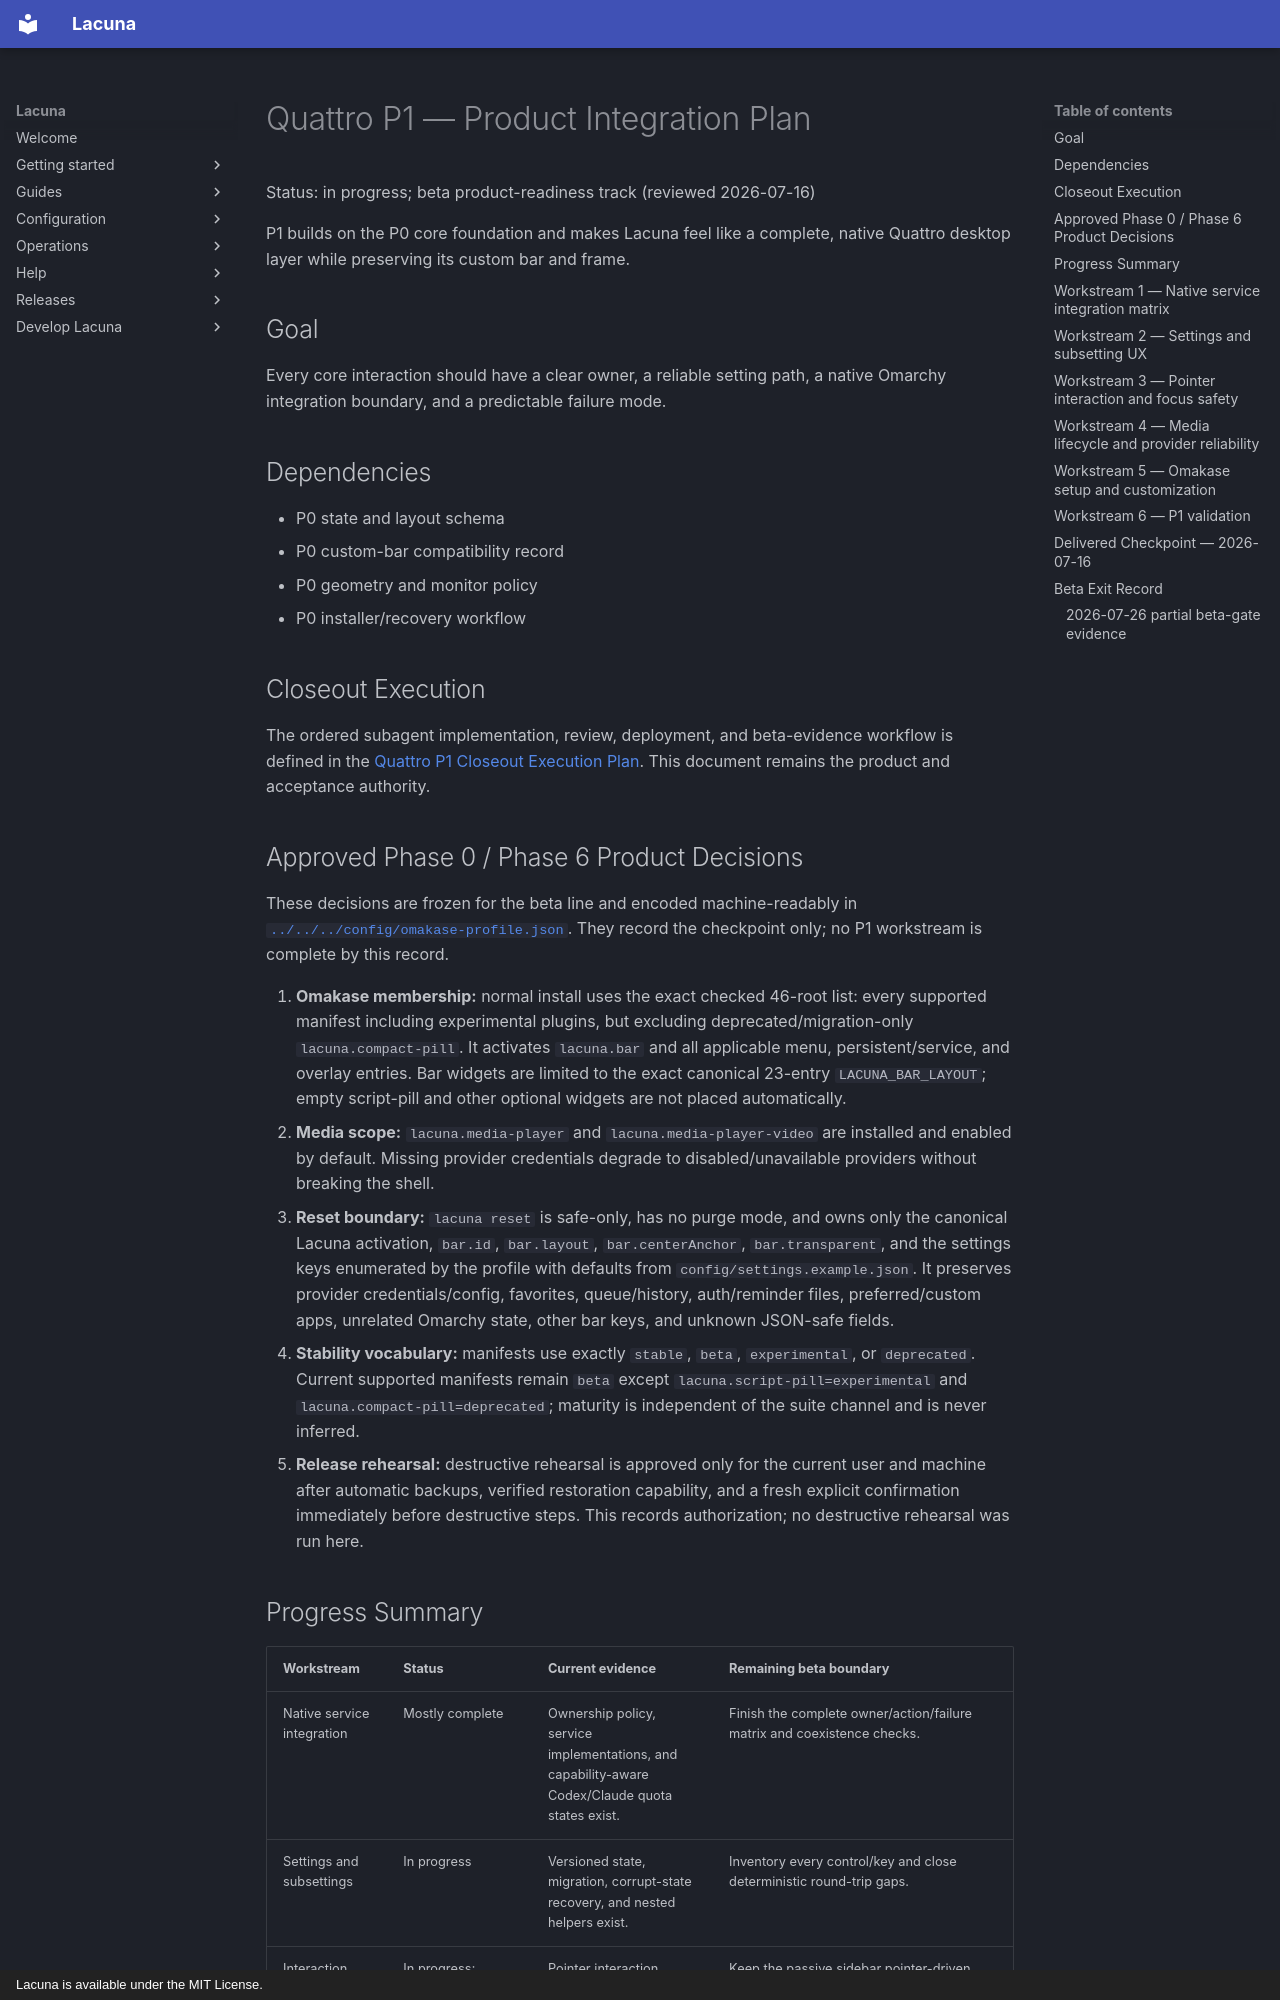

repository: OldJobobo/lacuna-shell · page: plans/active/quattro-p1-product-integration-plan/index.html · generator: mkdocs · copyright: Lacuna is available under the MIT License.

# Quattro P1 — Product Integration Plan

Status: in progress; beta product-readiness track (reviewed 2026-07-16)

P1 builds on the P0 core foundation and makes Lacuna feel like a complete,
native Quattro desktop layer while preserving its custom bar and frame.

## Goal

Every core interaction should have a clear owner, a reliable setting path, a
native Omarchy integration boundary, and a predictable failure mode.

## Dependencies

- P0 state and layout schema
- P0 custom-bar compatibility record
- P0 geometry and monitor policy
- P0 installer/recovery workflow

## Closeout Execution

The ordered subagent implementation, review, deployment, and beta-evidence
workflow is defined in the
[Quattro P1 Closeout Execution Plan](quattro-p1-closeout-execution-plan.md).
This document remains the product and acceptance authority.

## Approved Phase 0 / Phase 6 Product Decisions

These decisions are frozen for the beta line and encoded machine-readably in
[`../../../config/omakase-profile.json`](../../../config/omakase-profile.json).
They record the checkpoint only; no P1 workstream is complete by this record.

1. **Omakase membership:** normal install uses the exact checked 46-root list:
   every supported manifest including experimental plugins, but excluding
   deprecated/migration-only `lacuna.compact-pill`. It activates `lacuna.bar`
   and all applicable menu, persistent/service, and overlay entries. Bar
   widgets are limited to the exact canonical 23-entry `LACUNA_BAR_LAYOUT`;
   empty script-pill and other optional widgets are not placed automatically.
2. **Media scope:** `lacuna.media-player` and
   `lacuna.media-player-video` are installed and enabled by default. Missing
   provider credentials degrade to disabled/unavailable providers without
   breaking the shell.
3. **Reset boundary:** `lacuna reset` is safe-only, has no purge mode, and owns
   only the canonical Lacuna activation, `bar.id`, `bar.layout`,
   `bar.centerAnchor`, `bar.transparent`, and the settings keys enumerated by
   the profile with defaults from `config/settings.example.json`. It preserves
   provider credentials/config, favorites, queue/history, auth/reminder files,
   preferred/custom apps, unrelated Omarchy state, other bar keys, and unknown
   JSON-safe fields.
4. **Stability vocabulary:** manifests use exactly `stable`, `beta`,
   `experimental`, or `deprecated`. Current supported manifests remain `beta`
   except `lacuna.script-pill=experimental` and
   `lacuna.compact-pill=deprecated`; maturity is independent of the suite
   channel and is never inferred.
5. **Release rehearsal:** destructive rehearsal is approved only for the
   current user and machine after automatic backups, verified restoration
   capability, and a fresh explicit confirmation immediately before destructive
   steps. This records authorization; no destructive rehearsal was run here.
